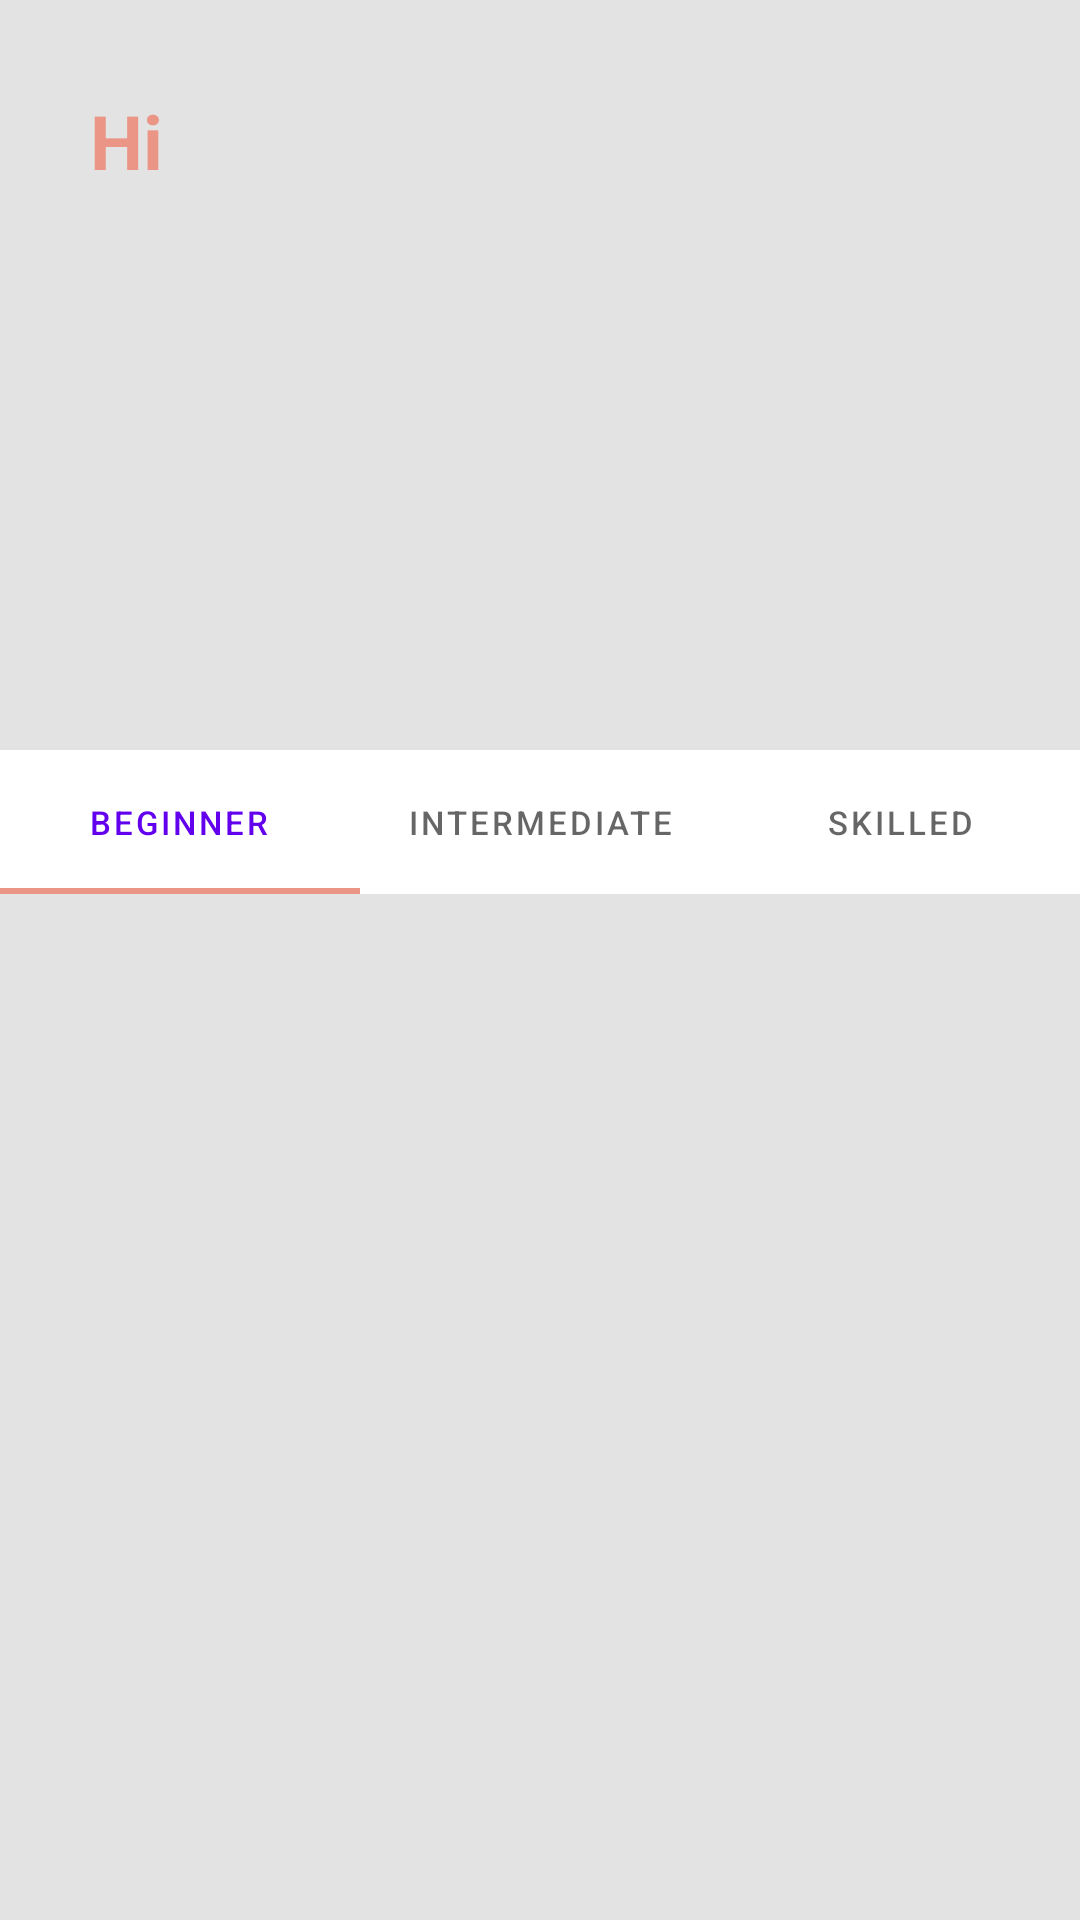

The Android layout XML behind this screen, and the referenced resources:
<!-- AndroidManifest.xml: application theme Theme.NogaYoga -->
<!-- res/layout/fragment_home.xml -->
<?xml version="1.0" encoding="utf-8"?>
<FrameLayout xmlns:android="http://schemas.android.com/apk/res/android"
    xmlns:tools="http://schemas.android.com/tools"
    android:layout_width="match_parent"
    android:layout_height="match_parent"
    xmlns:app="http://schemas.android.com/apk/res-auto"
    tools:context=".Fragments.HomeFragment"
    android:background="@color/grey">

    <RelativeLayout
        android:layout_width="match_parent"
        android:layout_height="match_parent">

        <TextView
            android:id="@+id/home_title"
            android:layout_width="wrap_content"
            android:layout_height="wrap_content"
            android:layout_marginLeft="30dp"
            android:layout_marginTop="30dp"
            android:text="Hi"
            android:textColor="@color/round_button_color"
            android:textStyle="bold"
            android:textSize="25dp"/>

        <androidx.recyclerview.widget.RecyclerView
            android:id="@+id/recycler_view_home_events"
            android:layout_width="match_parent"
            android:padding="10dp"
            android:layout_height="150dp"
            android:layout_marginTop="80dp"
            />

        <TextView
            android:id="@+id/home_username"
            android:layout_width="wrap_content"
            android:layout_height="wrap_content"
            android:layout_marginLeft="65dp"
            android:layout_marginTop="30dp"
            android:textColor="@color/round_button_color"
            android:textStyle="bold"
            android:textSize="25dp"/>

        <com.google.android.material.tabs.TabLayout
            android:id="@+id/tab_layout"
            android:layout_width="match_parent"
            android:layout_height="wrap_content"
            android:layout_marginTop="250dp"
            app:tabIndicatorColor="@color/round_button_color"
            app:tabTextAppearance="@style/MineCustomTabText">

            <com.google.android.material.tabs.TabItem
                android:id="@+id/beginner"
                android:layout_width="wrap_content"
                android:layout_height="wrap_content"
                android:text="Beginner" />

            <com.google.android.material.tabs.TabItem
                android:id="@+id/intermediate"
                android:layout_width="wrap_content"
                android:layout_height="wrap_content"
                android:text="intermediate" />

            <com.google.android.material.tabs.TabItem
                android:id="@+id/skilled"
                android:layout_width="wrap_content"
                android:layout_height="wrap_content"
                android:text="Skilled" />

        </com.google.android.material.tabs.TabLayout>

        <androidx.viewpager2.widget.ViewPager2
            android:id="@+id/view_pager"
            android:layout_width="wrap_content"
            android:layout_height="wrap_content"
            android:layout_marginTop="300dp"
            />

    </RelativeLayout>

</FrameLayout>
<!-- resources referenced by this layout -->
<resources>
  <color name="grey">#E3E3E3</color>
  <color name="round_button_color">#EA9586</color>
  <style name="MineCustomTabText" parent="TextAppearance.Design.Tab">
          <item name="android:textSize">11dp</item>
      </style>
  <style name="Theme.NogaYoga" parent="Theme.MaterialComponents.DayNight.DarkActionBar">
          
          <item name="colorPrimary">@color/purple_500</item>
          <item name="colorPrimaryVariant">@color/purple_700</item>
          <item name="colorOnPrimary">@color/white</item>
          
          <item name="colorSecondary">@color/teal_200</item>
          <item name="colorSecondaryVariant">@color/teal_700</item>
          <item name="colorOnSecondary">@color/black</item>
          
          <item name="android:statusBarColor" tools:targetApi="l">?attr/colorPrimaryVariant</item>
          
      </style>
  <color name="purple_500">#FF6200EE</color>
  <color name="purple_700">#FF3700B3</color>
  <color name="white">#FFFFFFFF</color>
  <color name="teal_200">#FF03DAC5</color>
  <color name="teal_700">#FF018786</color>
  <color name="black">#FF000000</color>
</resources>
